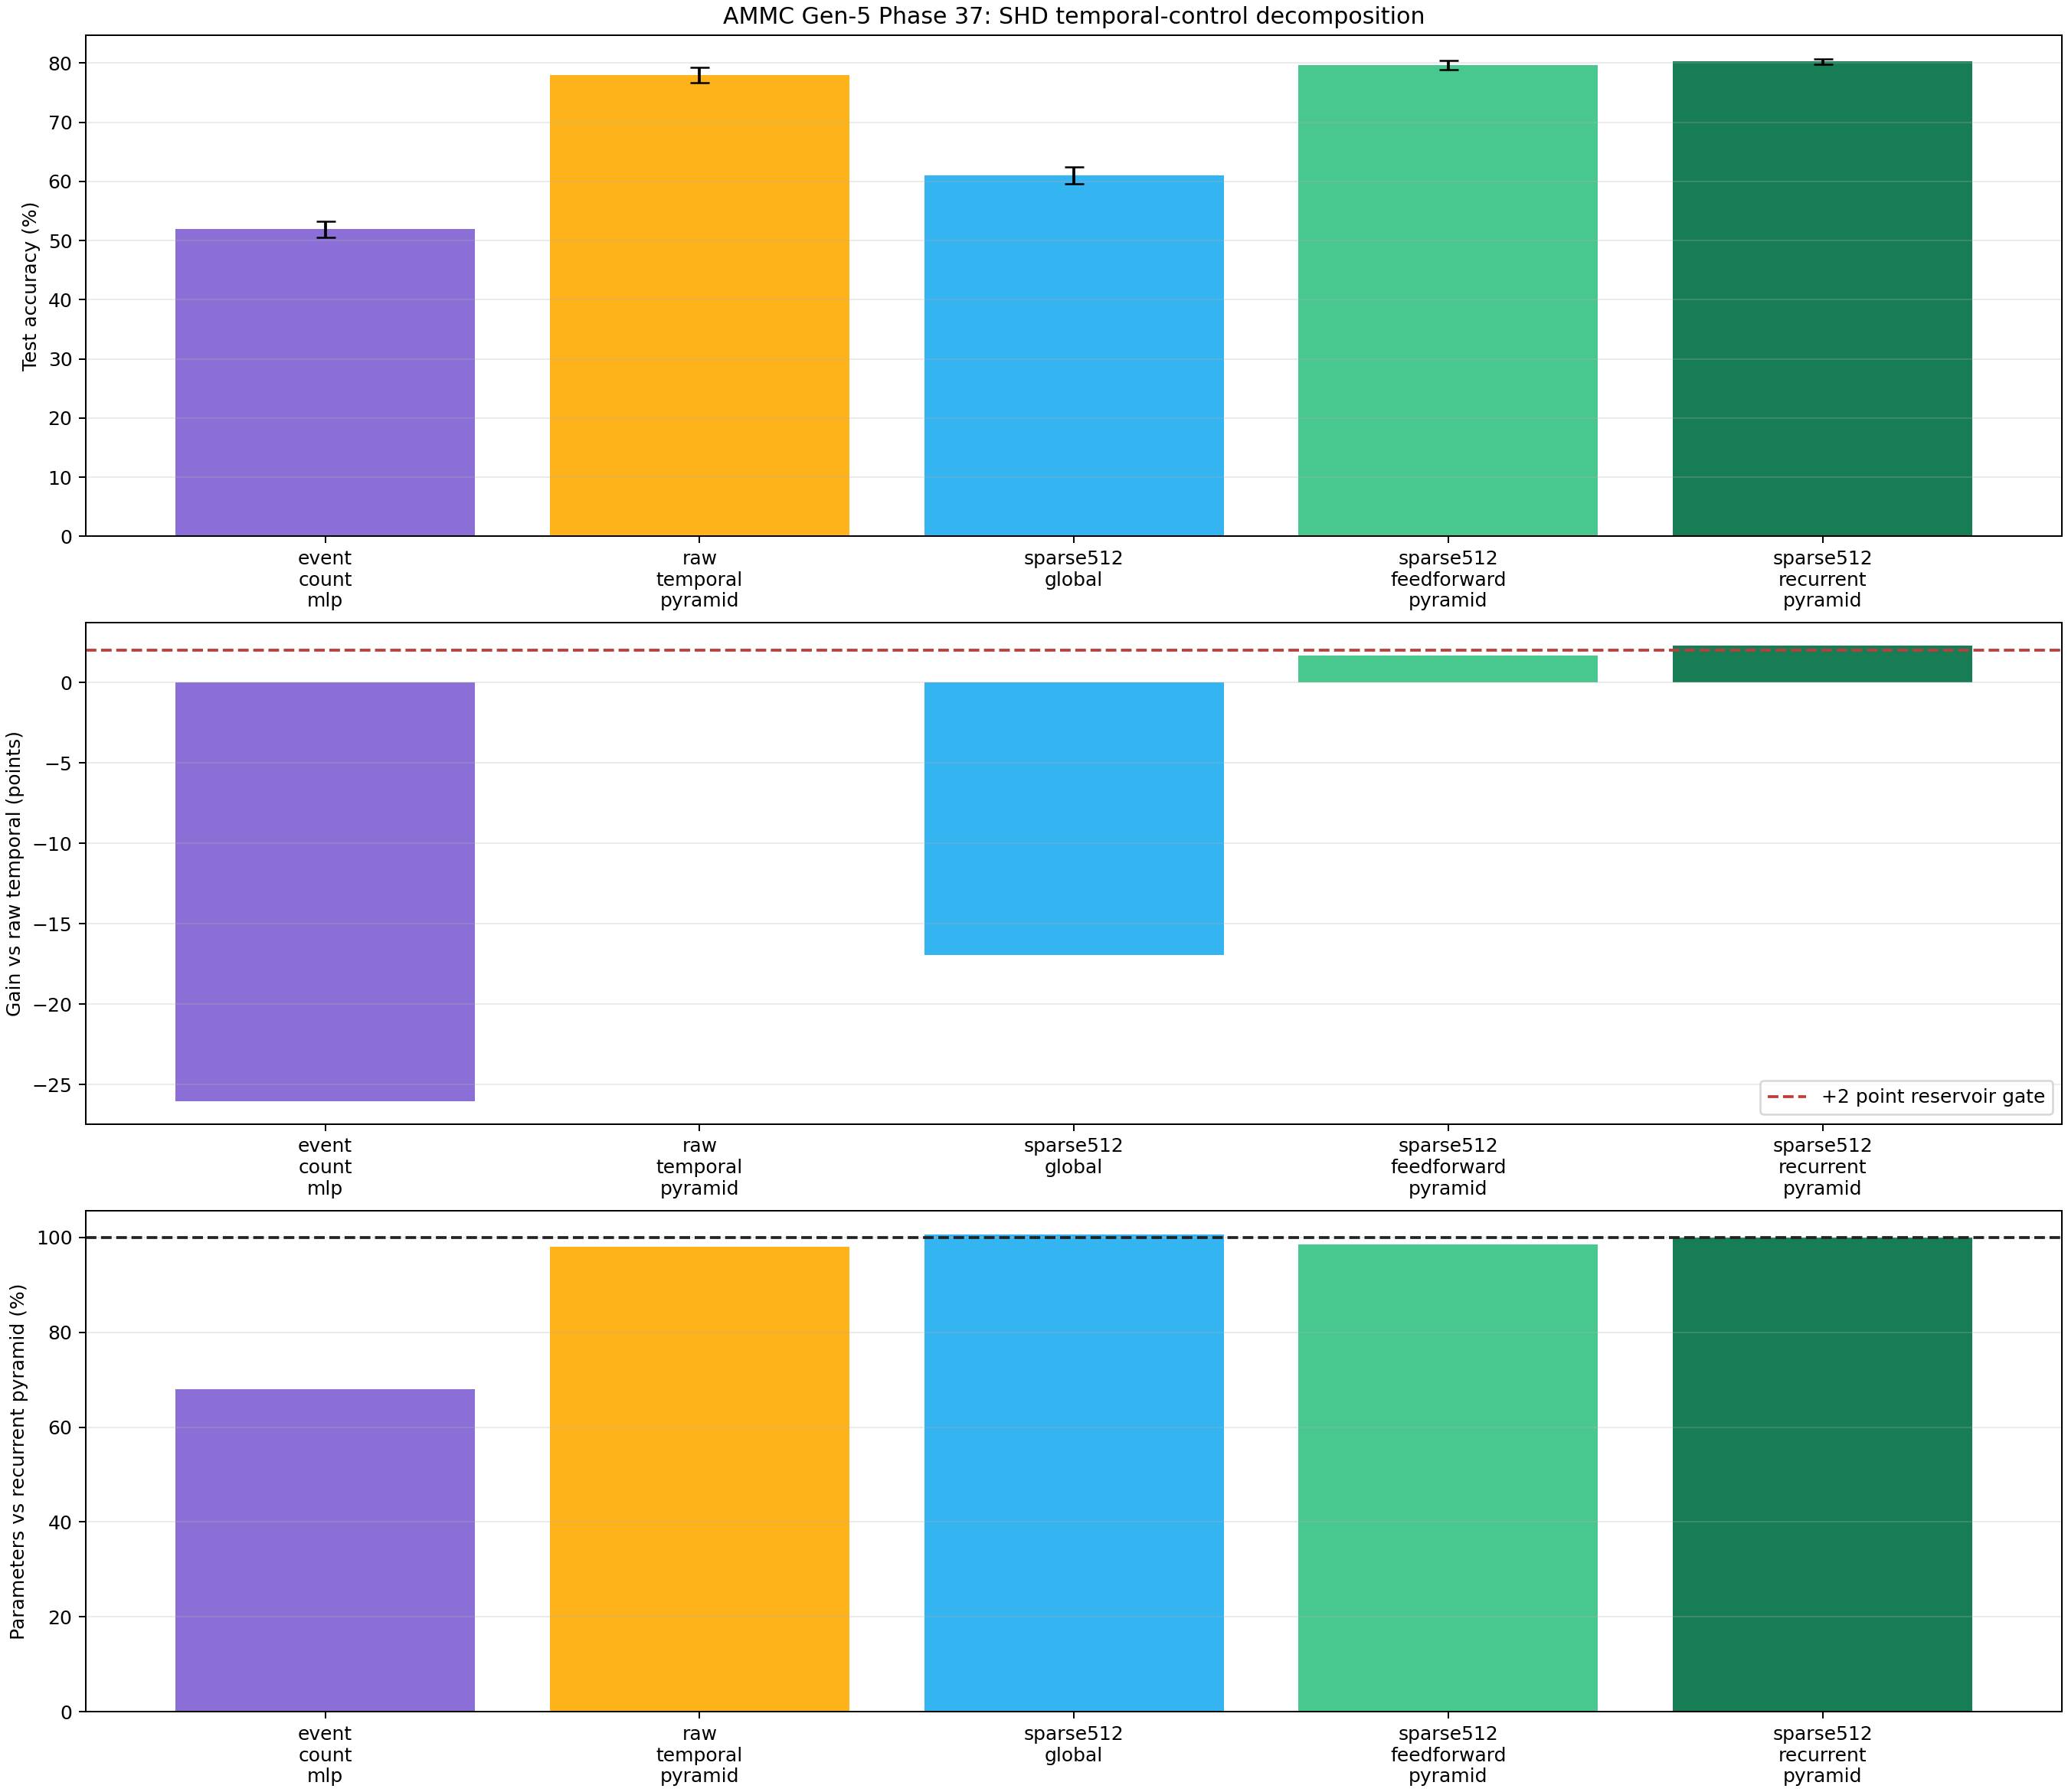

The data file committed next to this chart (first rows):
arm, model_kind, topology, seeds, mean_test_accuracy, std_test_accuracy, mean_gain_vs_event_count, mean_gain_vs_raw_temporal, improved_seed_count_vs_raw, one_point_seed_count_vs_raw, mean_gain_vs_sparse_global, mean_recurrence_gain_vs_feedforward, improved_seed_count_recurrence, two_point_seed_count_recurrence, active_edges, active_recurrent_edges, feature_dim, effective_trainable_parameters, parameter_ratio_vs_recurrent_pyramid, mean_final_event_rate, event_rate_kind, mean_absolute_ltw_change, mean_upper_ltw_saturation_rate, mean_train_seconds
event_count_mlp, event_count, raw_count, 3, 0.5191, 0.01338, 0.0, -0.2605, 0, 0, -0.09084, 0.0, 0, 0, 0, 0, 700, 92308, 0.6803, 0.09932, input, 0.0, 0.0, 2.725
raw_temporal_pyramid, raw_temporal, raw_temporal, 3, 0.7796, 0.01281, 0.2605, 0.0, 0, 0, 0.1696, 0.0, 0, 0, 0, 0, 1180, 132944, 0.9798, 0.09932, input, 0.0, 0.0, 5.393
sparse512_global, sparse_global, recurrent_global, 3, 0.61, 0.01389, 0.09084, -0.1696, 0, 0, 0.0, 0.0, 0, 0, 2748, 2048, 1024, 136528, 1.006, 0.14, hidden, 0.02274, 0.001577, 34.78
sparse512_feedforward_pyramid, sparse_feedforward_pyramid, feedforward_pyramid, 3, 0.7962, 0.007499, 0.2771, 0.01664, 2, 2, 0.1862, 0.0, 0, 0, 700, 0, 992, 133631, 0.9849, 0.08337, hidden, 0.01519, 0.001429, 37.21
sparse512_recurrent_pyramid, sparse_recurrent_pyramid, recurrent_pyramid, 3, 0.8027, 0.004567, 0.2836, 0.02312, 3, 2, 0.1927, 0.006478, 2, 0, 2748, 2048, 992, 135679, 1.0, 0.1316, hidden, 0.009457, 0.0002426, 37.03
